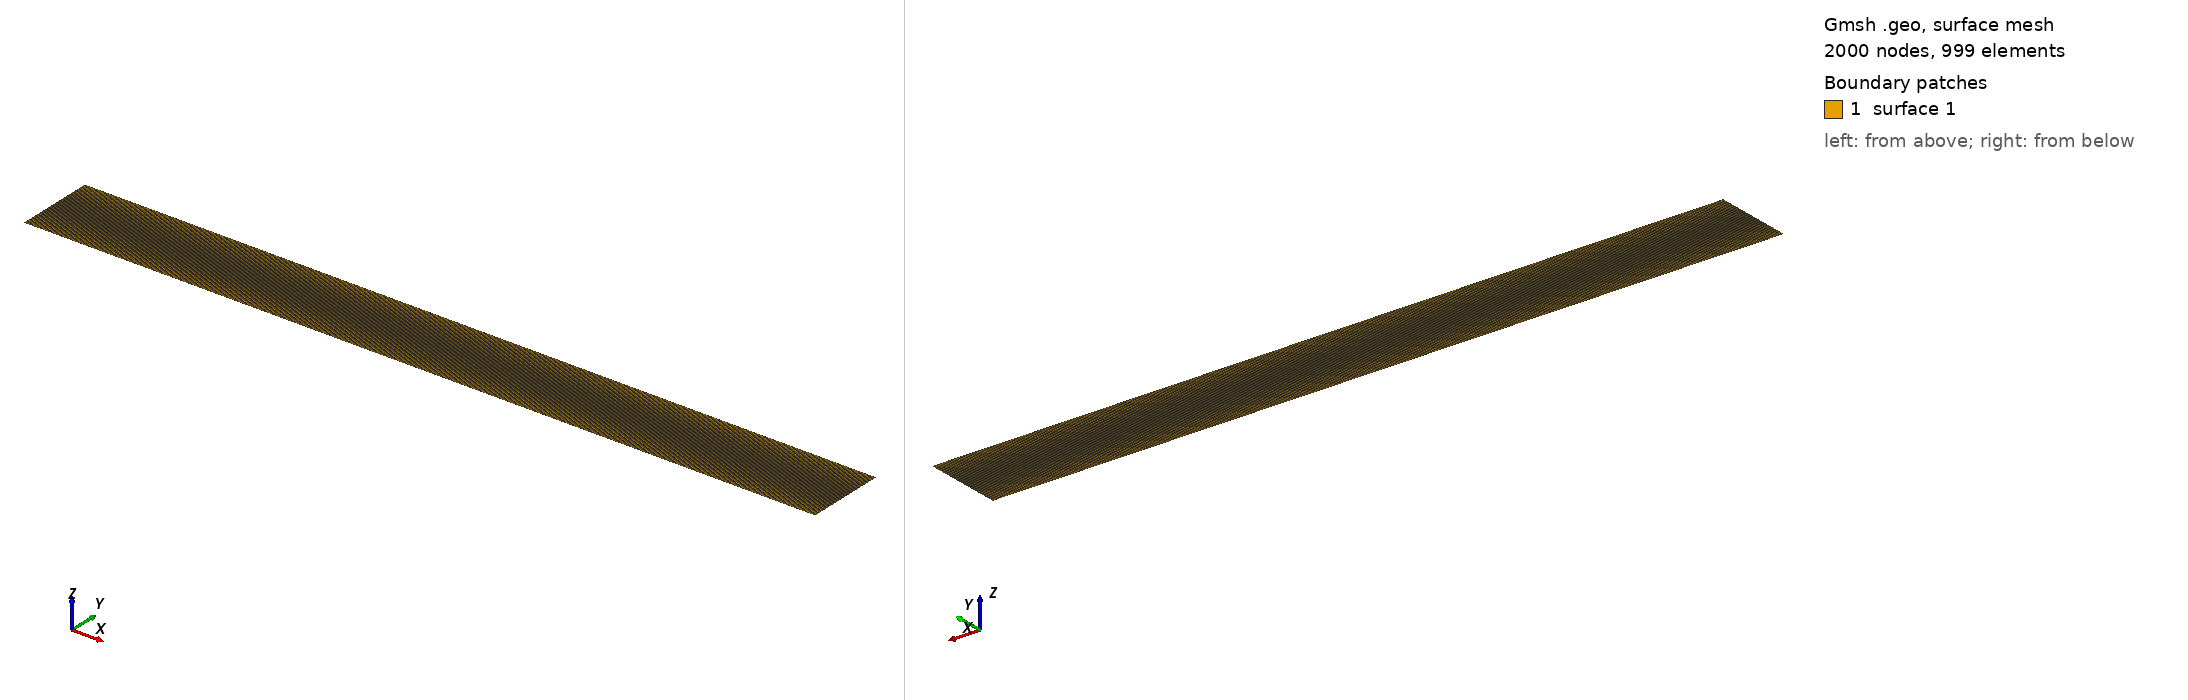

Gmsh geometry script, surface-meshed: 2000 nodes, 999 surface elements. Boundary patches (legend numbers): 1 surface 1. Left view from above one corner, right view from below the opposite corner. The script declares no physical surfaces, so the legend lists its geometric surfaces. The drawing asked Gmsh for element sizes between 1% and 20% of the model's largest extent; the script's own settings can give other sizes.

=== 1DMesh.geo (drawn) ===
// settings Kersting
lc = 0.005;
width = 1.0;
length = 10.0;
start = -2.5;
 //+
Point(1) = {start, width, 0, lc};
//+
Point(2) = {start+length, width, 0, lc};
//+
Point(3) = {start, 0, 0, lc};
//+
Point(4) = {start+length, 0, 0, lc}; 
//+
Line(1) = {1, 2};
//+
Line(2) = {2, 4};
//+
Line(3) = {4, 3};
//+
Line(4) = {3, 1};
//+
Curve Loop(1) = {4, 1, 2, 3};
//+
Plane Surface(1) = {1};
//+
Physical Curve("dirichlet") = {4, 2};
//+
Physical Curve("wall_low") = {1};
Physical Curve("wall_up") = {3};
//+
Transfinite Surface {1} = {1, 2, 4, 3};
//+
Transfinite Curve {4, 2} = 1 Using Progression 1;
//+
Transfinite Curve {1, 3} = 1000 Using Progression 1;
//+
Recombine Surface {1};
